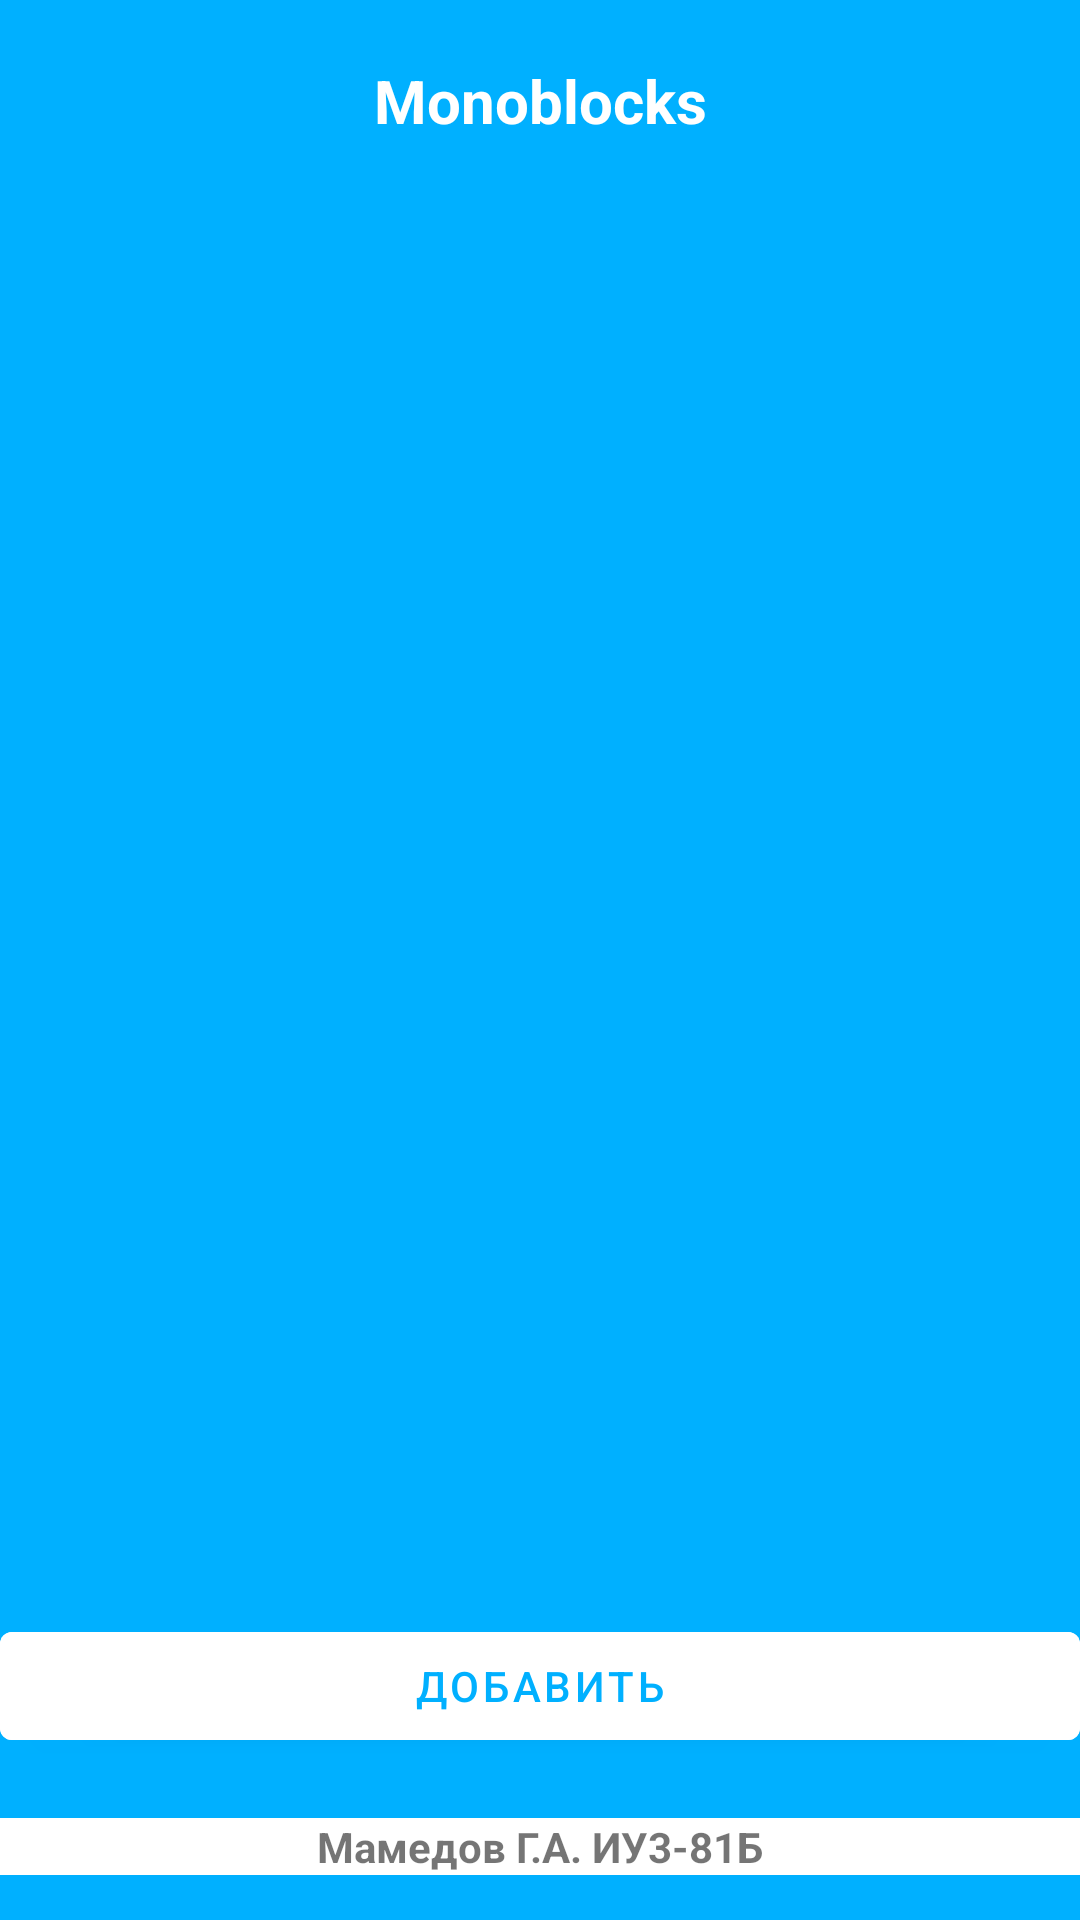

The Android layout XML behind this screen, and the referenced resources:
<!-- AndroidManifest.xml: application theme Theme.VidLab4 -->
<!-- res/layout/activity_main.xml -->
<?xml version="1.0" encoding="utf-8"?>
<androidx.constraintlayout.widget.ConstraintLayout xmlns:android="http://schemas.android.com/apk/res/android"
    xmlns:app="http://schemas.android.com/apk/res-auto"
    xmlns:tools="http://schemas.android.com/tools"
    android:layout_width="match_parent"
    android:layout_height="match_parent"
    android:background="#00B0FF">

    <TextView
        android:id="@+id/apptitle"
        android:layout_width="wrap_content"
        android:layout_height="wrap_content"
        android:layout_marginTop="20dp"
        android:text="@string/app_name"
        android:textColor="@color/white"
        android:textSize="20sp"
        android:textStyle="bold"
        app:layout_constraintEnd_toEndOf="parent"
        app:layout_constraintStart_toStartOf="parent"
        app:layout_constraintTop_toTopOf="parent" />

    <androidx.recyclerview.widget.RecyclerView
        android:id="@+id/recyclerview"
        android:layout_width="395dp"
        android:layout_height="525dp"
        android:layout_above="@id/addnewmonobutton"
        android:layout_below="@id/apptitle"
        android:layout_marginStart="10dp"
        android:layout_marginTop="40dp"
        app:layout_constraintBottom_toTopOf="@+id/addnewmonobutton"
        app:layout_constraintEnd_toEndOf="parent"
        app:layout_constraintHorizontal_bias="0.0"
        app:layout_constraintStart_toStartOf="parent"
        app:layout_constraintTop_toBottomOf="@+id/apptitle" />

    <com.google.android.material.button.MaterialButton
        android:id="@+id/addnewmonobutton"
        android:layout_width="match_parent"
        android:layout_height="wrap_content"
        android:layout_alignParentBottom="true"
        android:layout_marginBottom="20dp"
        android:backgroundTint="@color/white"
        android:text="@string/add_new_mono"
        android:textColor="#00B0FF"
        app:layout_constraintBottom_toTopOf="@+id/metka"
        app:layout_constraintEnd_toEndOf="parent"
        app:layout_constraintStart_toStartOf="parent" />

    <TextView
        android:id="@+id/metka"
        android:layout_width="match_parent"
        android:layout_height="wrap_content"
        android:layout_alignParentBottom="true"
        android:layout_marginBottom="15dp"
        android:background="@color/white"
        android:gravity="center_horizontal"
        android:text="@string/author"
        android:textStyle="bold"
        app:layout_constraintBottom_toBottomOf="parent"
        app:layout_constraintEnd_toEndOf="parent"
        app:layout_constraintStart_toStartOf="parent" />

</androidx.constraintlayout.widget.ConstraintLayout>
<!-- resources referenced by this layout -->
<resources>
  <string name="add_new_mono">Добавить</string>
  <string name="app_name">Monoblocks</string>
  <string name="author">Мамедов Г.А. ИУ3-81Б</string>
  <style name="Theme.VidLab4" parent="Theme.MaterialComponents.DayNight.NoActionBar">
          
          <item name="colorPrimary">@color/purple_500</item>
          <item name="colorPrimaryVariant">@color/purple_700</item>
          <item name="colorOnPrimary">@color/white</item>
          
          <item name="colorSecondary">@color/teal_200</item>
          <item name="colorSecondaryVariant">@color/teal_700</item>
          <item name="colorOnSecondary">@color/black</item>
          
          <item name="android:statusBarColor" tools:targetApi="l">?attr/colorPrimaryVariant</item>
          
      </style>
  <!-- not gathered from this repository: default colours our renderer supplied (Android Studio template values) -->
  <color name="purple_500">#FF6200EE</color>
  <color name="purple_700">#FF3700B3</color>
  <color name="teal_200">#FF03DAC5</color>
  <color name="teal_700">#FF018786</color>
  <color name="black">#FF000000</color>
  <color name="white">#FFFFFFFF</color>
</resources>
